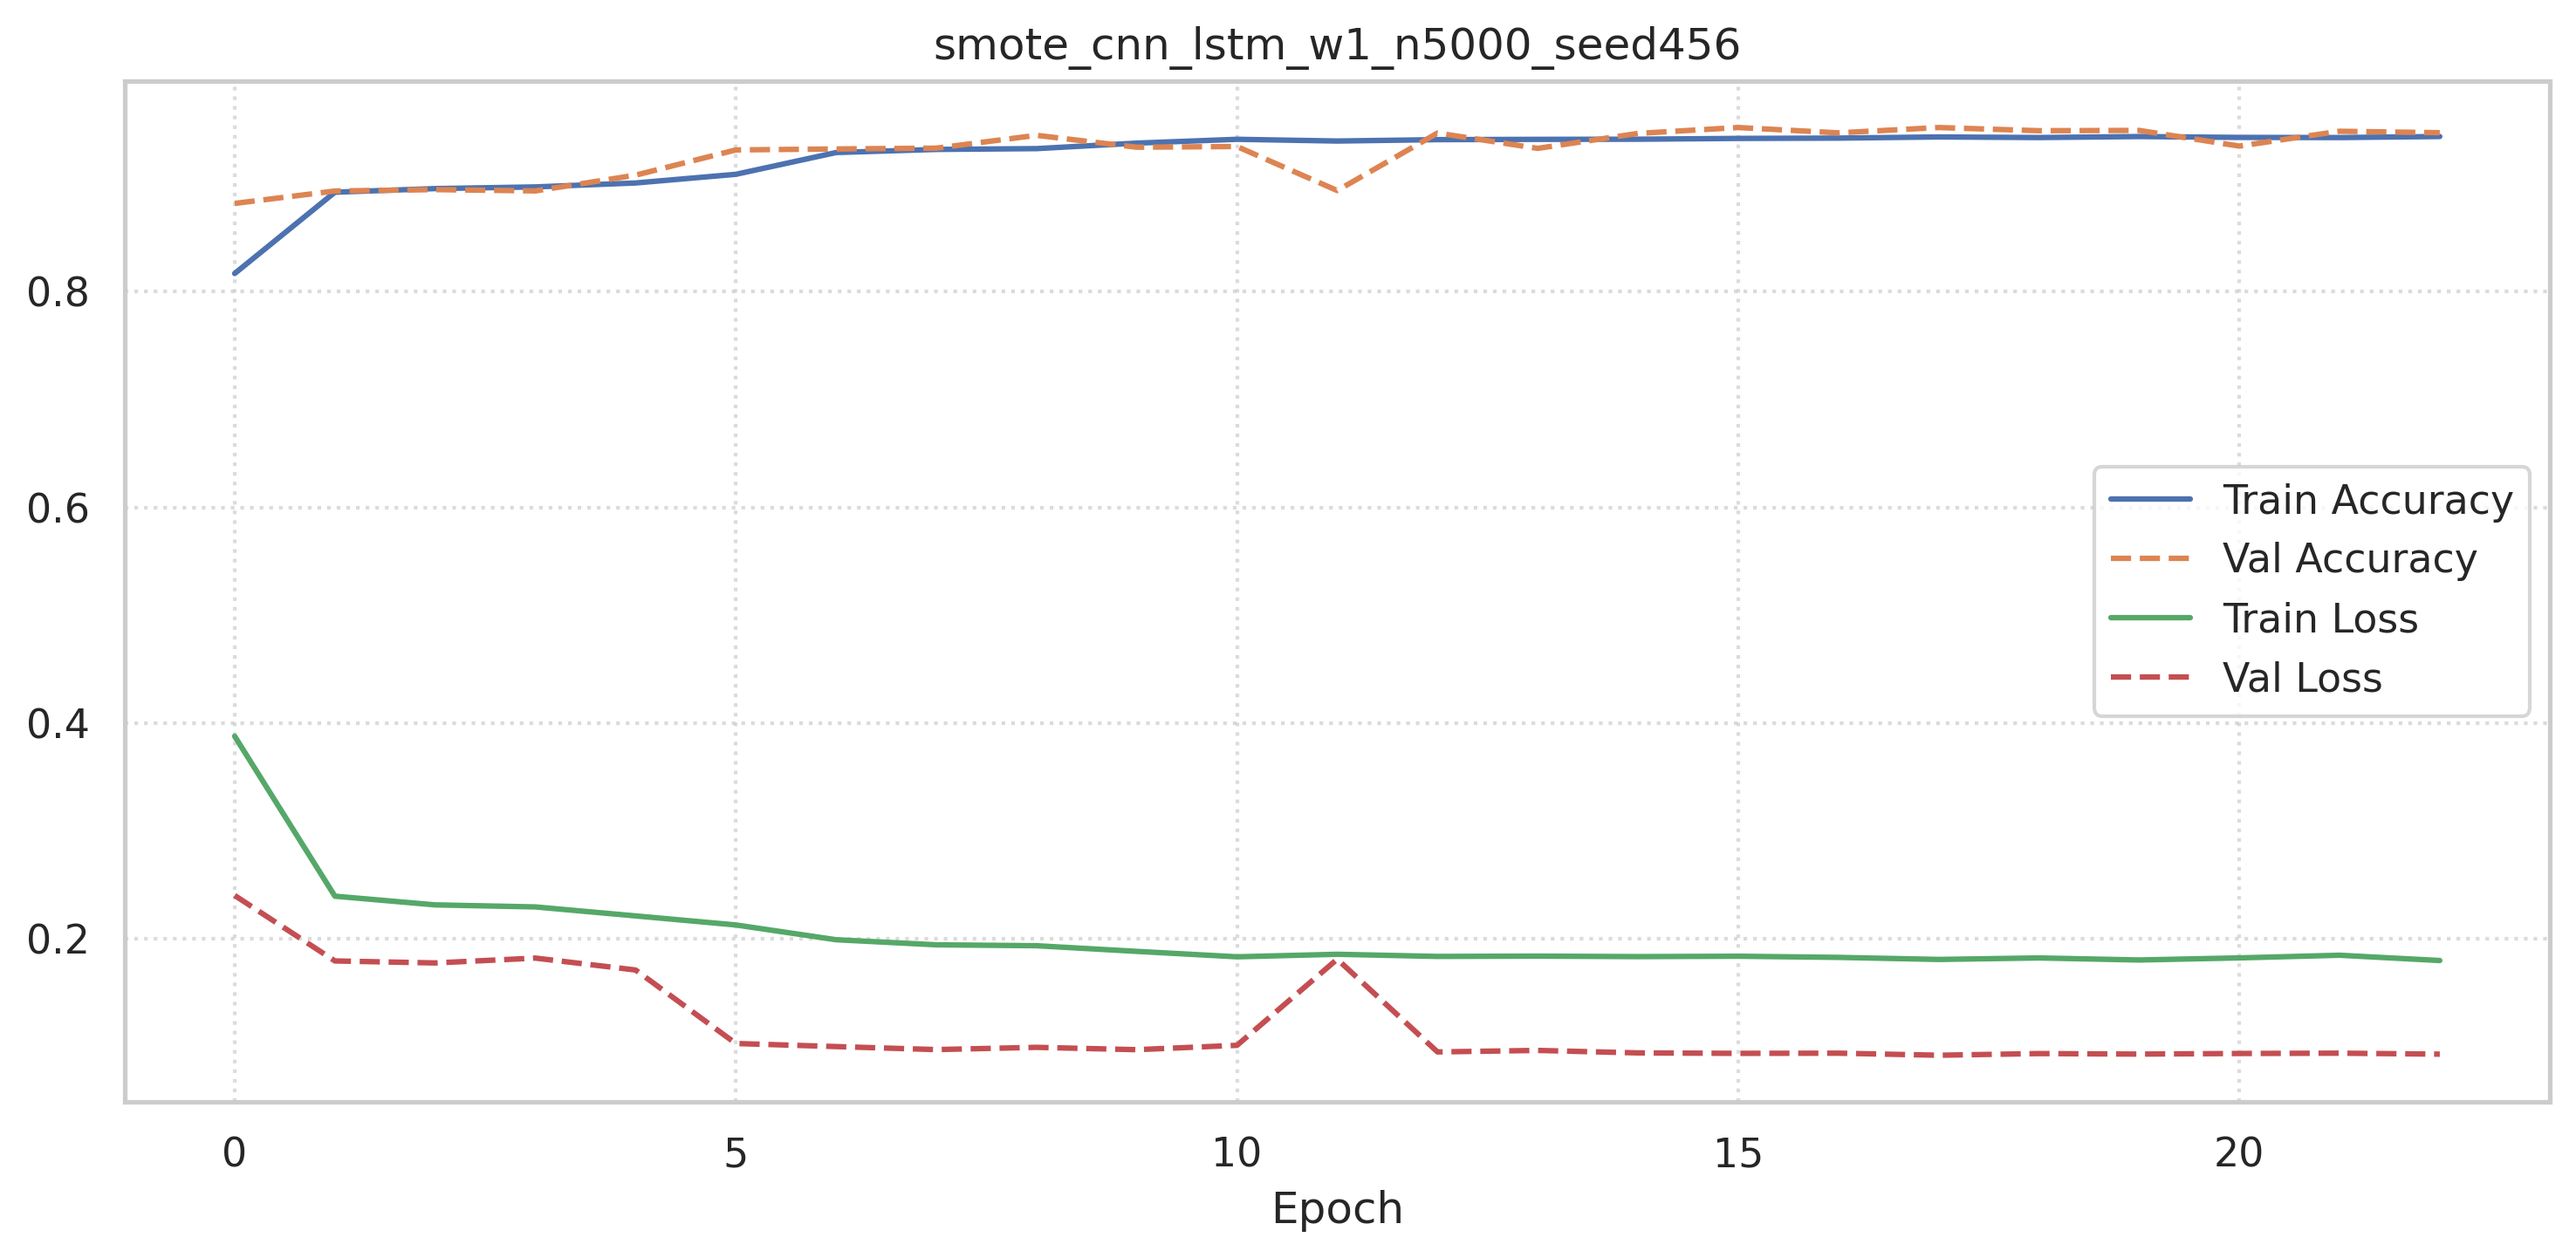

The data file committed next to this chart (first rows):
accuracy, loss, val_accuracy, val_loss
0.817, 0.3877, 0.882, 0.24
0.8924, 0.2393, 0.8935, 0.1793
0.8957, 0.2313, 0.8948, 0.1774
0.8973, 0.2294, 0.8936, 0.1819
0.9009, 0.221, 0.9082, 0.1709
0.909, 0.2127, 0.9316, 0.1027
0.9292, 0.199, 0.9325, 0.09984
0.9321, 0.1942, 0.9332, 0.09705
0.9328, 0.1934, 0.9451, 0.09913
0.9379, 0.1881, 0.9341, 0.09697
0.9414, 0.1831, 0.9348, 0.101
0.9398, 0.1855, 0.8939, 0.1809
0.9411, 0.1835, 0.9472, 0.09488
0.9414, 0.1837, 0.933, 0.09627
0.9415, 0.1833, 0.9469, 0.09397
0.9423, 0.1836, 0.9524, 0.09355
0.9426, 0.1826, 0.9474, 0.09371
0.9436, 0.1807, 0.9524, 0.0918
0.9431, 0.1821, 0.9494, 0.09334
0.944, 0.1802, 0.9497, 0.09287
0.9432, 0.1821, 0.9351, 0.09342
0.9431, 0.1846, 0.9489, 0.09371
0.944, 0.1797, 0.9476, 0.09281
